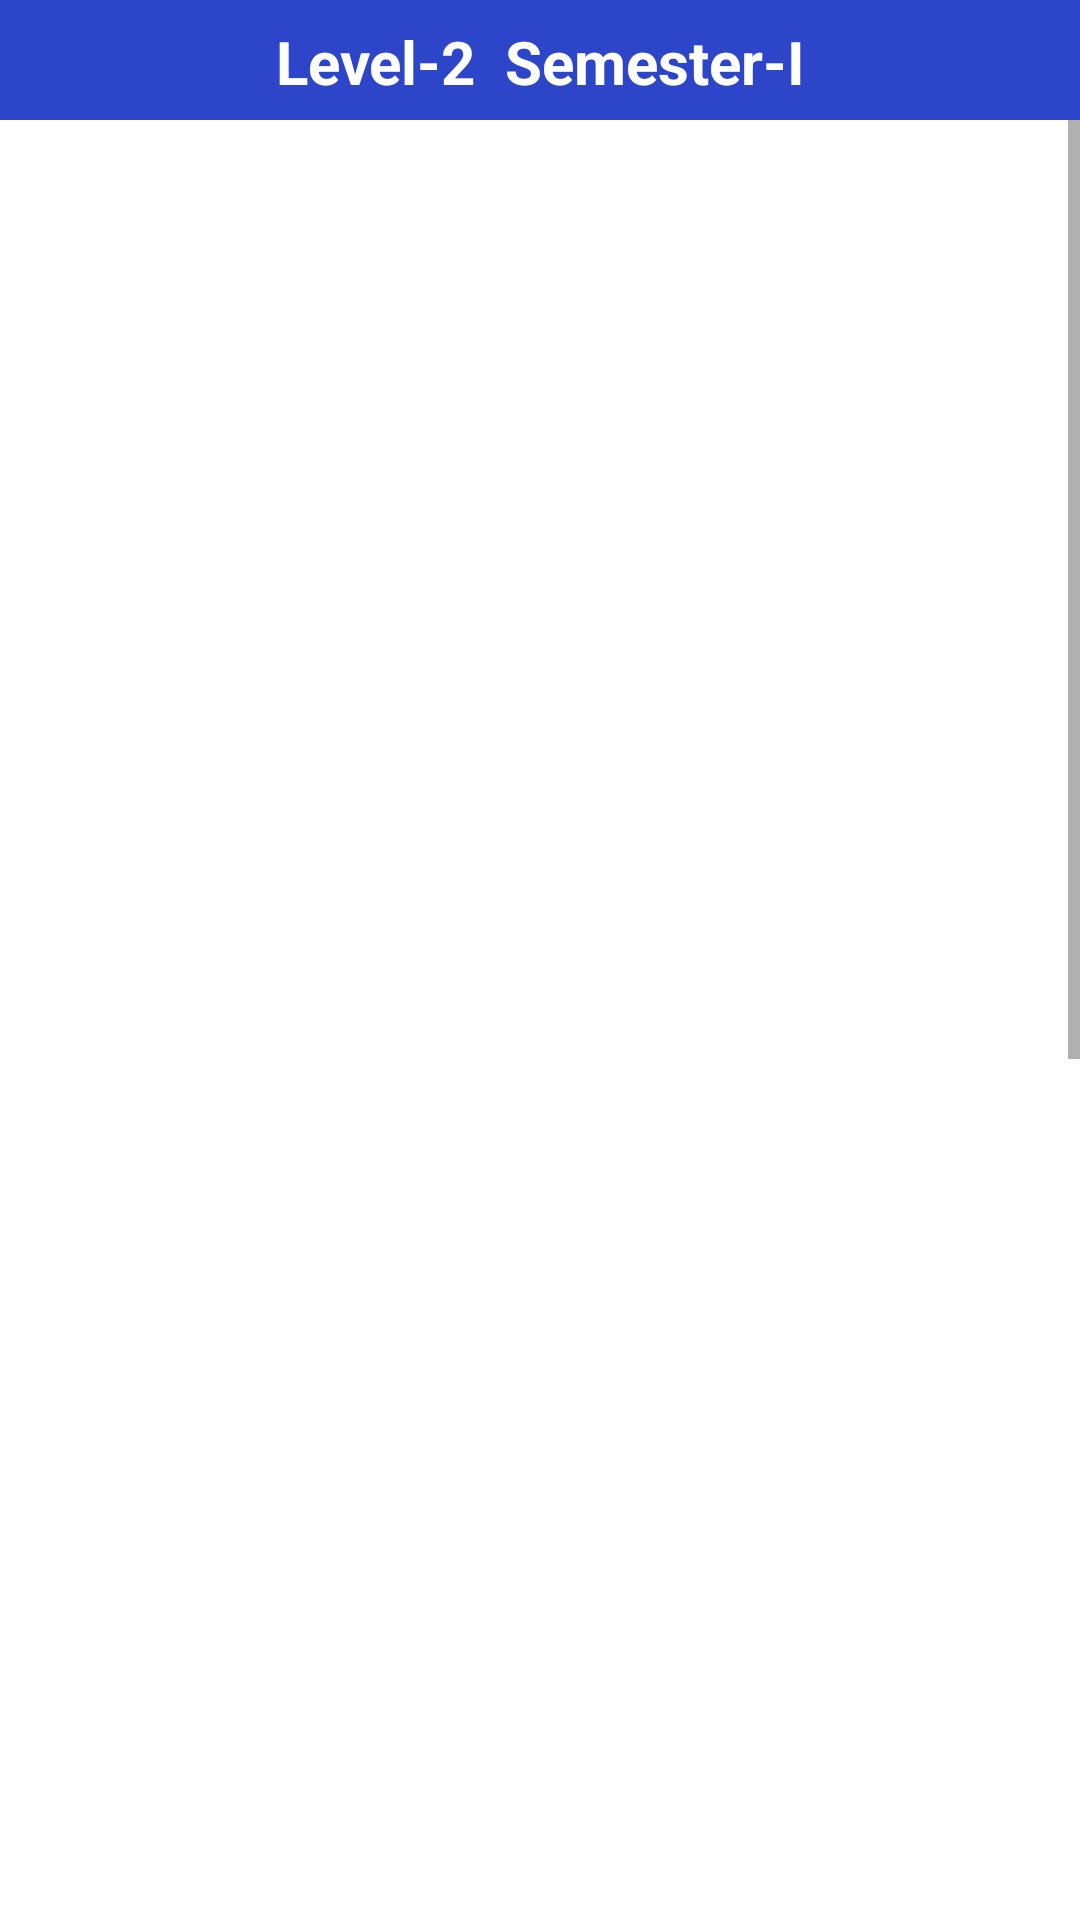

Reconstruct the res/layout file that produces this screen, plus the resources it refers to.
<!-- AndroidManifest.xml: application theme Theme.CSEHSTUNotebook -->
<!-- res/layout/activity_level2_sem1.xml -->
<?xml version="1.0" encoding="utf-8"?>
<LinearLayout xmlns:android="http://schemas.android.com/apk/res/android"
    xmlns:app="http://schemas.android.com/apk/res-auto"
    xmlns:tools="http://schemas.android.com/tools"
    android:layout_width="match_parent"
    android:layout_height="match_parent"
    android:orientation="vertical"
    tools:context=".Level2Sem1">

    <com.google.android.material.appbar.AppBarLayout
        android:id="@+id/app_bar_settings"
        android:layout_width="match_parent"
        android:layout_height="40dp"
        android:background="@color/colorPrimary"
        >

        <TextView
            android:layout_width="match_parent"
            android:layout_height="wrap_content"
            android:text="Level-2  Semester-I"
            android:textAlignment="center"
            android:paddingTop="7dp"
            android:textSize="20sp"
            android:textStyle="bold"
            android:layout_marginTop="0dp"
            android:textColor="@android:color/white"

            />

    </com.google.android.material.appbar.AppBarLayout>


    <ScrollView
        android:layout_width="match_parent"
        android:layout_height="match_parent">


        <LinearLayout
            android:layout_width="match_parent"
            android:layout_height="match_parent"
            android:orientation="vertical"
            android:paddingBottom="20dp">


            <Button
                android:id="@+id/cse201"
                android:layout_width="match_parent"
                android:layout_height="wrap_content"
                android:layout_marginLeft="15dp"
                android:layout_marginRight="15dp"
                android:layout_marginTop="50dp"
                android:background="@drawable/input_design"
                android:padding="20dp"
                android:text="CSE201:Object Oriented Programming(C++)"
                android:textAllCaps="false"
                android:textColor="@android:color/white"
                android:textSize="18dp" />

            <Button
                android:id="@+id/cse202"
                android:layout_width="match_parent"
                android:layout_height="wrap_content"
                android:layout_marginLeft="15dp"
                android:layout_marginRight="15dp"
                android:layout_marginTop="50dp"
                android:background="@drawable/input_design"
                android:padding="20dp"
                android:text="CSE202:Object Oriented Programming Sessional(C++)"
                android:textAllCaps="false"
                android:textColor="@android:color/white"
                android:textSize="18dp" />

            <Button
                android:id="@+id/cse203"
                android:layout_width="match_parent"
                android:layout_height="wrap_content"
                android:layout_marginLeft="15dp"
                android:layout_marginRight="15dp"
                android:layout_marginTop="30dp"
                android:background="@drawable/input_design"
                android:padding="20dp"
                android:text="CSE203:Data Structures"
                android:textAllCaps="false"
                android:textColor="@android:color/white"
                android:textSize="18dp" />

            <Button
                android:id="@+id/cse204"
                android:layout_width="match_parent"
                android:layout_height="wrap_content"
                android:layout_marginLeft="15dp"
                android:layout_marginRight="15dp"
                android:layout_marginTop="30dp"
                android:background="@drawable/input_design"
                android:padding="20dp"
                android:text="CSE204:Data Structures Sessional"
                android:textAllCaps="false"
                android:textColor="@android:color/white"
                android:textSize="18dp" />


            <Button
                android:id="@+id/cse205"
                android:layout_width="match_parent"
                android:layout_height="wrap_content"
                android:layout_marginLeft="15dp"
                android:layout_marginRight="15dp"
                android:layout_marginTop="30dp"
                android:background="@drawable/input_design"
                android:padding="20dp"
                android:text="CSE205:Numericals Method"
                android:textAllCaps="false"
                android:textColor="@android:color/white"
                android:textSize="18dp" />


            <Button
                android:id="@+id/cse206"
                android:layout_width="match_parent"
                android:layout_height="wrap_content"
                android:layout_marginLeft="15dp"
                android:layout_marginRight="15dp"
                android:layout_marginTop="30dp"
                android:background="@drawable/input_design"
                android:padding="20dp"
                android:text="CSE206:Numerical Methods Sessional"
                android:textAllCaps="false"
                android:textColor="@android:color/white"
                android:textSize="18dp" />

            <Button
                android:id="@+id/eee209"
                android:layout_width="match_parent"
                android:layout_height="wrap_content"
                android:layout_marginLeft="15dp"
                android:layout_marginRight="15dp"
                android:layout_marginTop="30dp"
                android:background="@drawable/input_design"
                android:padding="20dp"
                android:text="EEE209:Electronic Devices and Circuits"
                android:textAllCaps="false"
                android:textColor="@android:color/white"
                android:textSize="18dp" />

            <Button
                android:id="@+id/eee210"
                android:layout_width="match_parent"
                android:layout_height="wrap_content"
                android:layout_marginLeft="15dp"
                android:layout_marginRight="15dp"
                android:layout_marginTop="30dp"
                android:background="@drawable/input_design"
                android:padding="20dp"
                android:text="EEE210:Electronic Devices and Circuits sessional"
                android:textAllCaps="false"
                android:textColor="@android:color/white"
                android:textSize="18dp" />

            <Button
                android:id="@+id/mat201"
                android:layout_width="match_parent"
                android:layout_height="wrap_content"
                android:layout_marginLeft="15dp"
                android:layout_marginRight="15dp"
                android:layout_marginTop="30dp"
                android:background="@drawable/input_design"
                android:padding="20dp"
                android:text="MAT201:Mathematics-III(Vector,LT,CV,FA)"
                android:textAllCaps="false"
                android:textColor="@android:color/white"
                android:textSize="18dp" />

            <Button
                android:id="@+id/stt227"
                android:layout_width="match_parent"
                android:layout_height="wrap_content"
                android:layout_marginLeft="15dp"
                android:layout_marginRight="15dp"
                android:layout_marginTop="30dp"
                android:background="@drawable/input_design"
                android:padding="20dp"
                android:text="STT227:Statistics (Introduction to STT and Probality)"
                android:textAllCaps="false"
                android:textColor="@android:color/white"
                android:textSize="18dp" />


        </LinearLayout>
    </ScrollView>

</LinearLayout>
<!-- resources referenced by this layout -->
<resources>
  <color name="colorPrimary">#2D45C8</color>
  <style name="Theme.CSEHSTUNotebook" parent="Theme.MaterialComponents.DayNight.NoActionBar">
          
          <item name="colorPrimary">@color/purple_500</item>
          <item name="colorPrimaryVariant">@color/purple_700</item>
          <item name="colorOnPrimary">@color/white</item>
          
          <item name="colorSecondary">@color/teal_200</item>
          <item name="colorSecondaryVariant">@color/teal_700</item>
          <item name="colorOnSecondary">@color/black</item>
          
          <item name="android:statusBarColor" tools:targetApi="l">?attr/colorPrimaryVariant</item>
          
      </style>
  <color name="purple_500">#FF6200EE</color>
  <color name="purple_700">#FF3700B3</color>
  <color name="white">#FFFFFFFF</color>
  <color name="teal_200">#FF03DAC5</color>
  <color name="teal_700">#FF018786</color>
  <color name="black">#FF000000</color>
</resources>
